Photos from the image-classification dataset "train_dataset" in the GitHub repository greathtj/image_class. Its 2 classes are: arduino, fan.

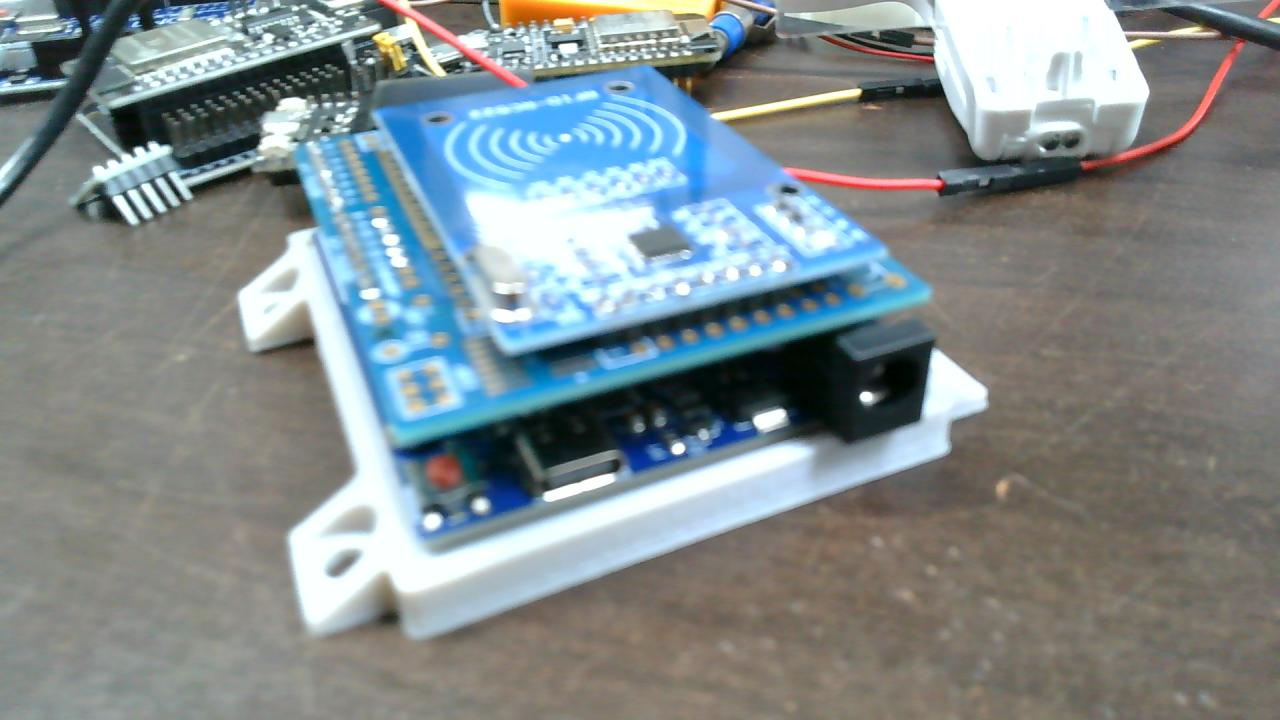
Label: arduino

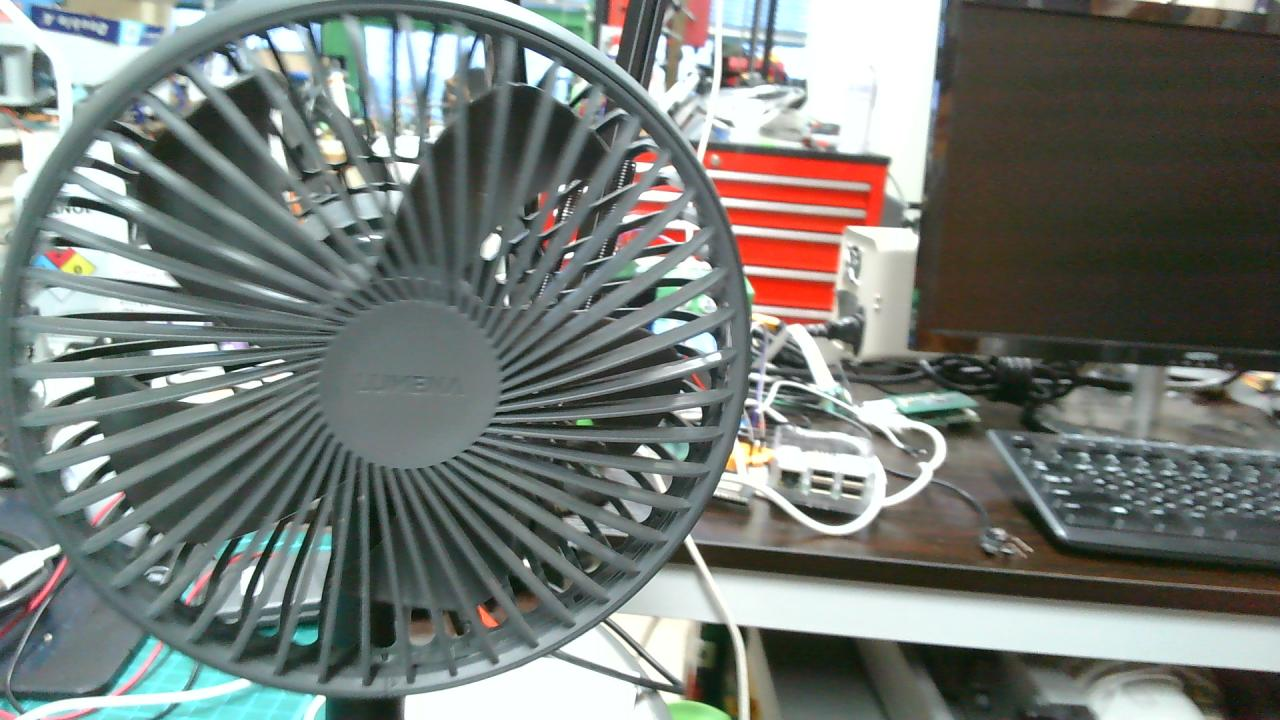
Label: fan

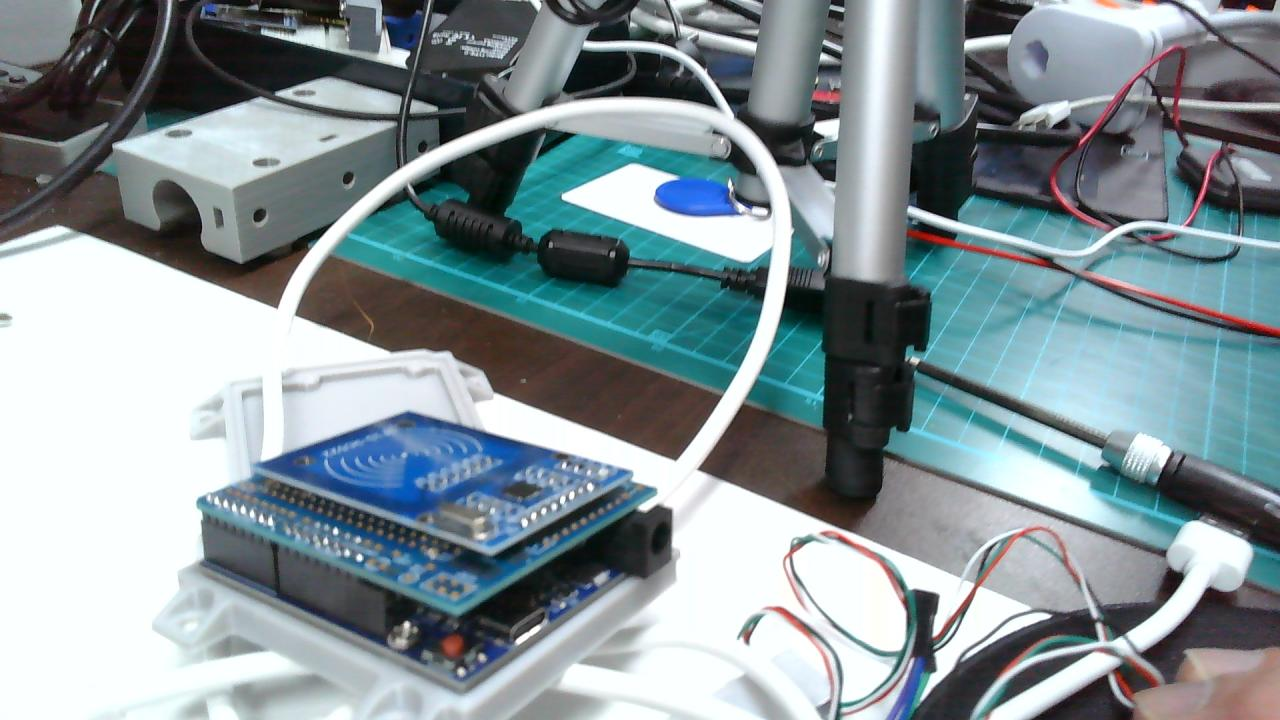
Label: arduino

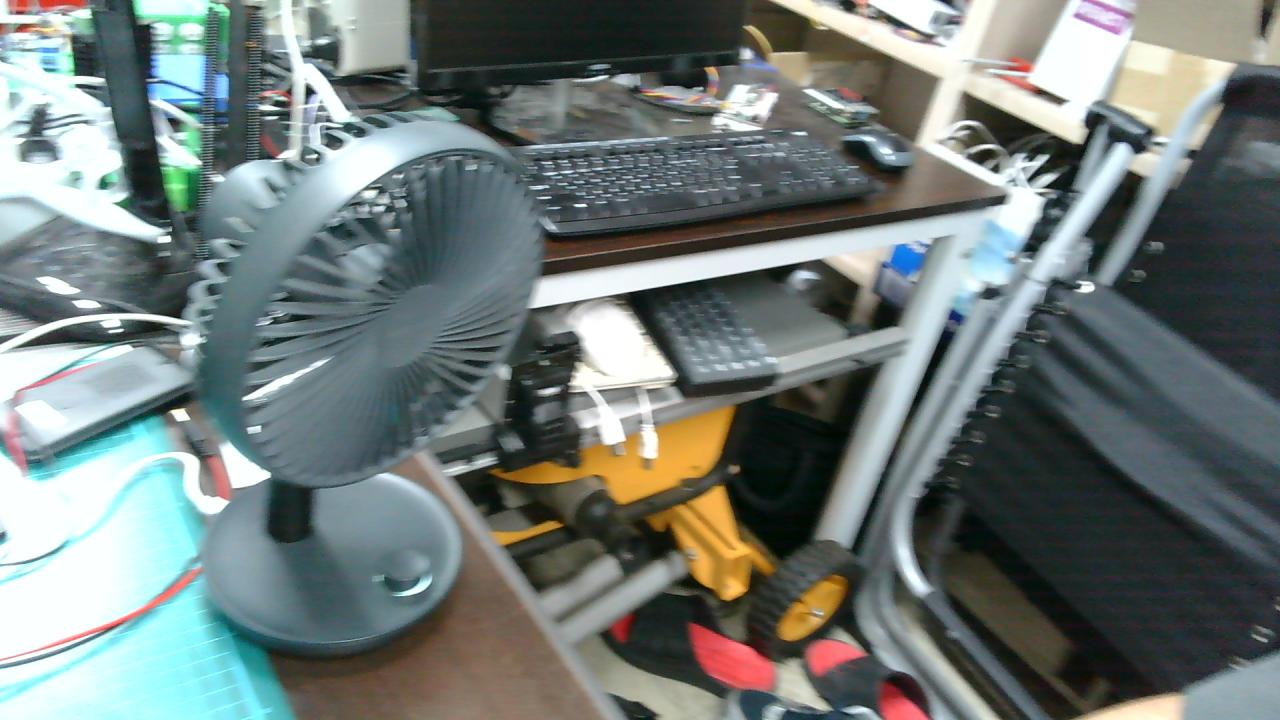
Label: fan

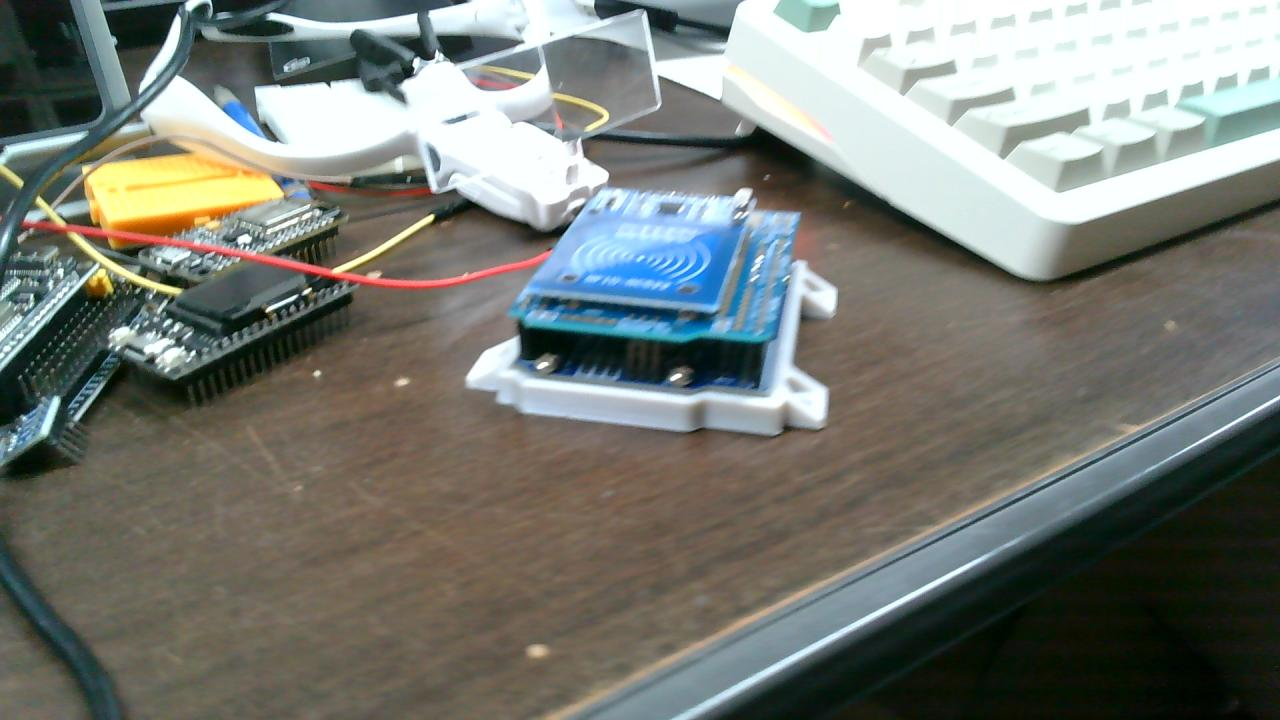
Label: arduino

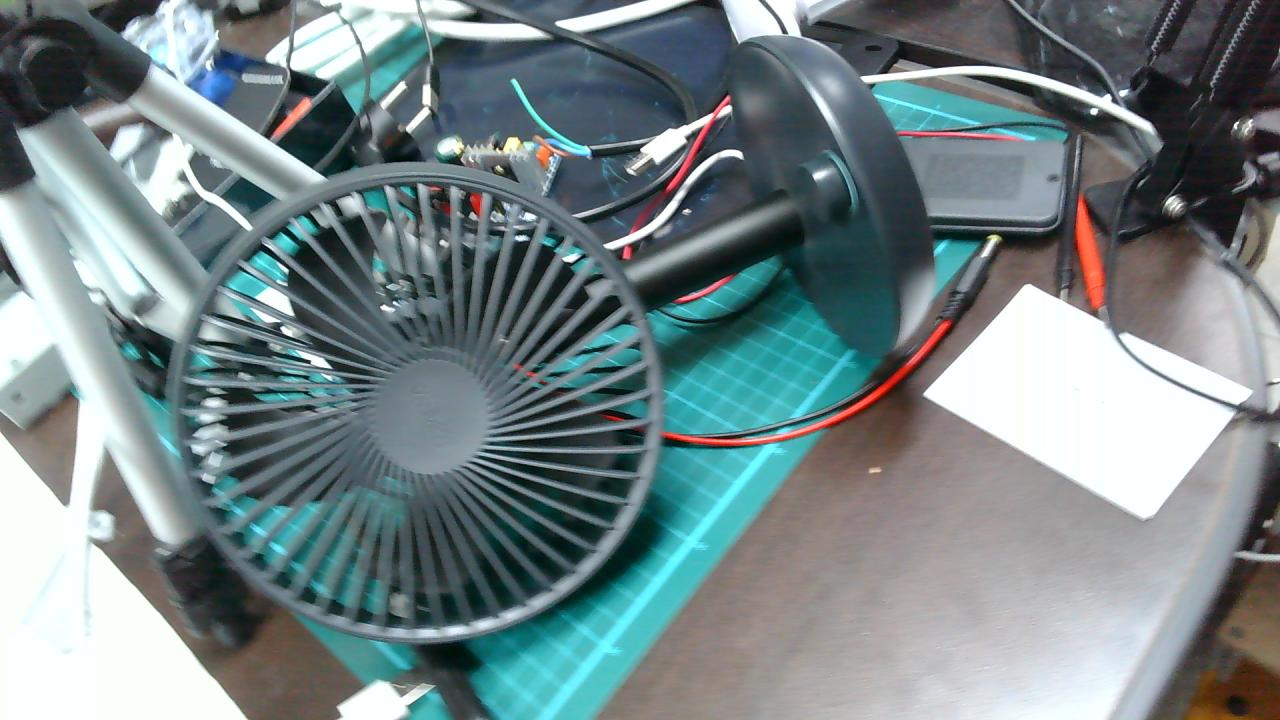
Label: fan
